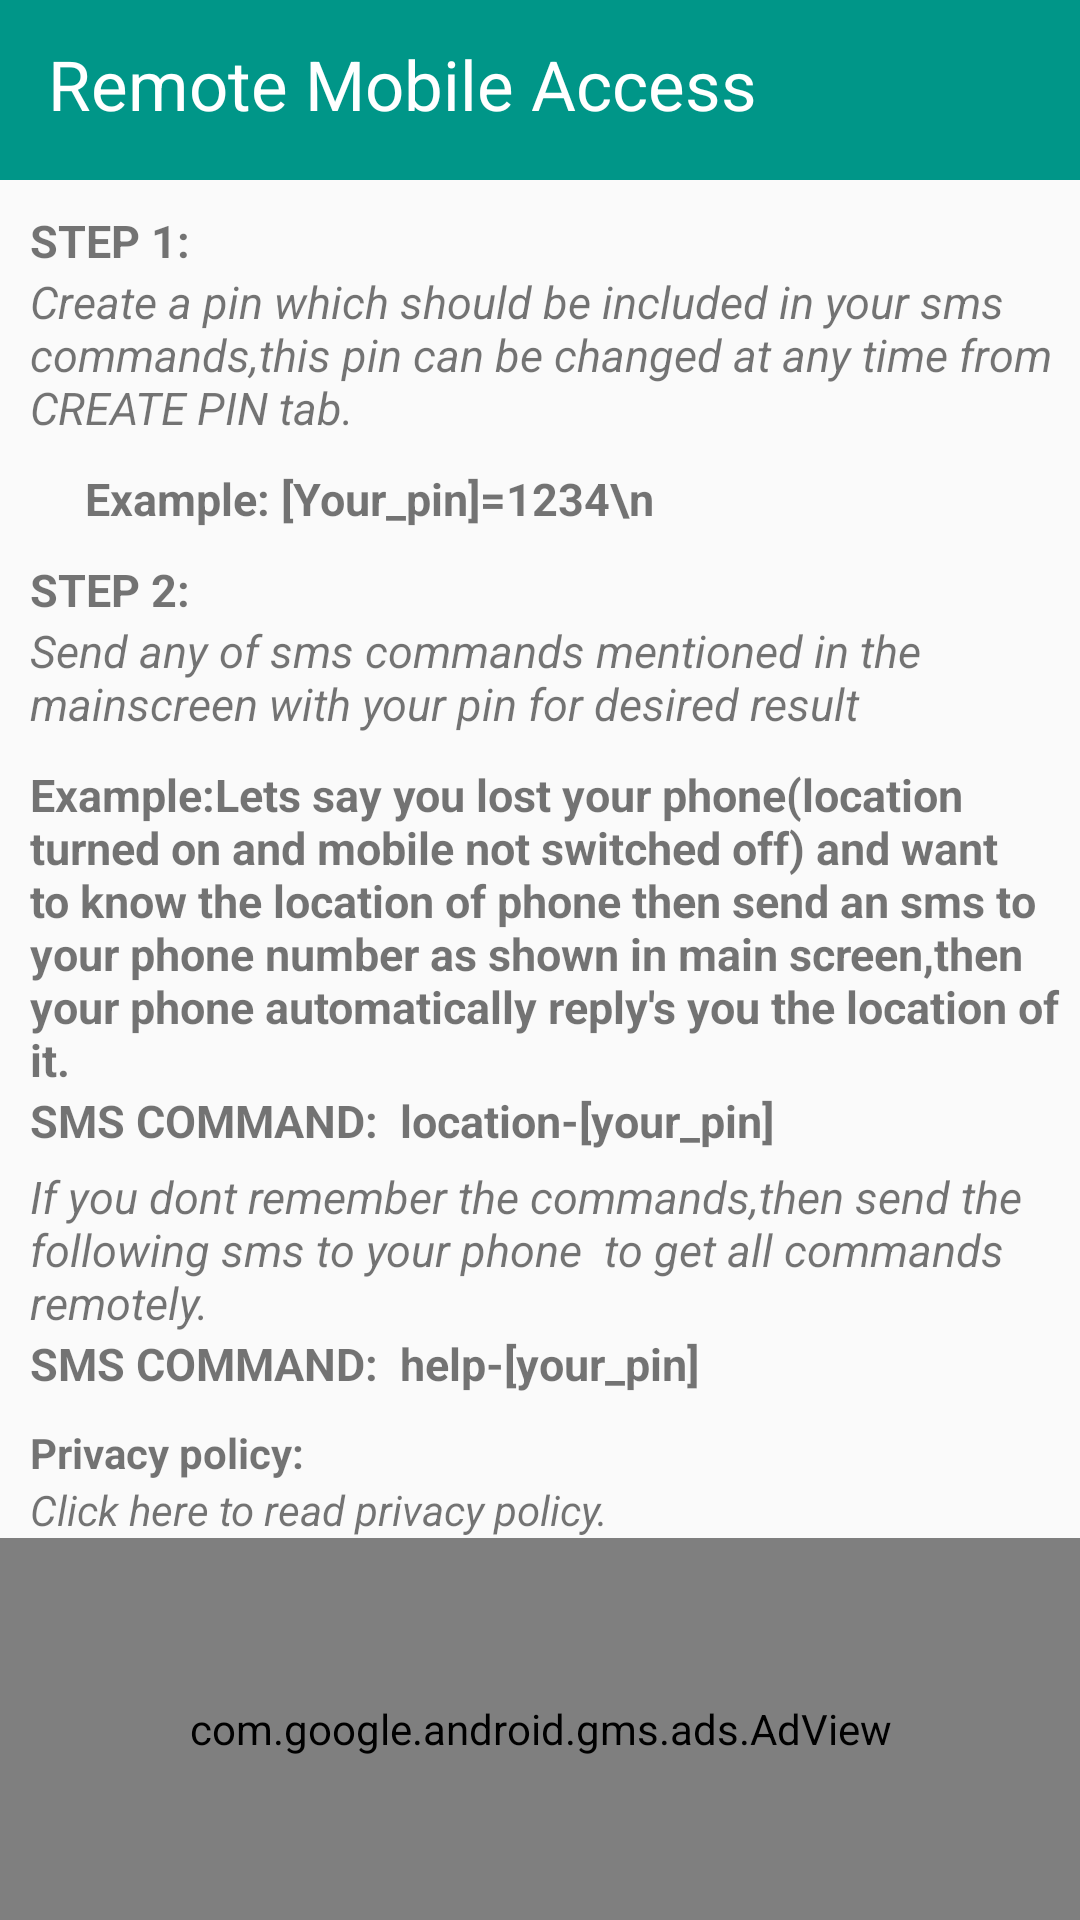

This screen was rendered from an Android layout file. Write that file and the resources it references.
<!-- AndroidManifest.xml: application theme AppTheme -->
<!-- res/layout/activity_info.xml -->
<?xml version="1.0" encoding="utf-8"?>
<LinearLayout xmlns:android="http://schemas.android.com/apk/res/android"
    xmlns:ads="http://schemas.android.com/apk/res-auto"
    xmlns:app="http://schemas.android.com/apk/res-auto"
    xmlns:tools="http://schemas.android.com/tools"
    android:layout_width="match_parent"
    android:layout_height="match_parent"
    android:orientation="vertical"
    tools:context="main.com.project_p.Info">

    <android.support.design.widget.AppBarLayout
        android:layout_width="match_parent"
        android:layout_height="60dp"
        android:background="#009688"
        android:backgroundTint="#009688"
        android:isScrollContainer="false"
        android:theme="@style/AppTheme.AppBarOverlay">

        <android.support.v7.widget.Toolbar
            android:id="@+id/toolbar"
            android:layout_width="match_parent"
            android:layout_height="?attr/actionBarSize"
            android:background="#009688"
            app:popupTheme="@style/AppTheme.PopupOverlay">


            <TextView
                android:layout_width="wrap_content"
                android:layout_height="wrap_content"
                android:text="Remote Mobile Access"
                android:textColor="#ffffff"
                android:textSize="23dp" />
        </android.support.v7.widget.Toolbar>
    </android.support.design.widget.AppBarLayout>

    <ScrollView
        android:layout_width="match_parent"
        android:layout_height="wrap_content">

        <LinearLayout
            android:layout_width="match_parent"
            android:layout_height="match_parent"
            android:orientation="vertical">


            <TextView
                android:layout_width="wrap_content"
                android:layout_height="wrap_content"
                android:paddingLeft="10dp"
                android:paddingTop="10dp"
                android:text="STEP 1:"
                android:textSize="15dp"
                android:textStyle="bold" />

            <TextView
                android:layout_width="wrap_content"
                android:layout_height="wrap_content"
                android:paddingLeft="10dp"
                android:text="Create a pin which should be included in your sms commands,this pin can be changed at any time from CREATE PIN tab."
                android:textSize="15dp"
                android:textStyle="italic" />

            <TextView
                android:layout_width="wrap_content"
                android:layout_height="wrap_content"
                android:paddingLeft="10dp"
                android:paddingTop="10dp"
                android:text="     Example: [Your_pin]=1234\n                      "
                android:textSize="15dp"
                android:textStyle="bold" />

            <TextView
                android:layout_width="wrap_content"
                android:layout_height="wrap_content"
                android:paddingLeft="10dp"
                android:paddingTop="10dp"
                android:text="STEP 2:"
                android:textSize="15dp"
                android:textStyle="bold" />

            <TextView
                android:layout_width="wrap_content"
                android:layout_height="wrap_content"
                android:paddingLeft="10dp"
                android:text="Send any of sms commands mentioned in the mainscreen with your pin for desired result"
                android:textSize="15dp"
                android:textStyle="italic" />

            <TextView
                android:layout_width="wrap_content"
                android:layout_height="wrap_content"
                android:paddingLeft="10dp"
                android:paddingTop="10dp"
                android:text="Example:Lets say you lost your phone(location turned on and mobile not switched off) and want to know the location of phone then send an sms to your phone number as shown in main screen,then your phone automatically reply's you the location of it."
                android:textSize="15dp"
                android:textStyle="bold" />

            <TextView
                android:layout_width="wrap_content"
                android:layout_height="wrap_content"
                android:paddingLeft="10dp"
                android:text="SMS COMMAND:  location-[your_pin]"
                android:textAlignment="center"
                android:textSize="15dp"
                android:textStyle="bold" />


            <TextView
                android:layout_width="wrap_content"
                android:layout_height="wrap_content"
                android:paddingLeft="10dp"
                android:paddingTop="5dp"
                android:text="If you dont remember the commands,then send the following sms to your phone  to get all commands remotely."
                android:textSize="15dp"
                android:textStyle="italic" />

            <TextView
                android:layout_width="wrap_content"
                android:layout_height="wrap_content"
                android:text="SMS COMMAND:  help-[your_pin]"
                android:textAlignment="center"
                android:paddingLeft="10dp"
                android:textSize="15dp"
                android:textStyle="bold" />
            <TextView
                android:layout_width="wrap_content"
                android:paddingTop="10dp"
                android:paddingLeft="10dp"
                android:textStyle="bold"
                android:layout_height="wrap_content"
                android:text="Privacy policy:"/>
            <TextView
                android:layout_width="wrap_content"
                android:layout_height="wrap_content"
                android:textStyle="italic"
                android:paddingLeft="10dp"
                android:onClick="privacy"
                android:id="@+id/policy"
                android:text="Click here to read privacy policy."/>
        </LinearLayout>
    </ScrollView>
    <com.google.android.gms.ads.AdView
        android:id="@+id/adViewss"
        android:layout_gravity="bottom"
        android:layout_width="match_parent"
        android:layout_height="match_parent"
        ads:adSize="BANNER"
        ads:adUnitId="ca-app-pub-3801128517387888/5547569255"></com.google.android.gms.ads.AdView>


</LinearLayout>
<!-- resources referenced by this layout -->
<resources>
  <style name="AppTheme.AppBarOverlay" parent="ThemeOverlay.AppCompat.Dark.ActionBar" />
  <style name="AppTheme.PopupOverlay" parent="ThemeOverlay.AppCompat.Light" />
  <style name="AppTheme" parent="Theme.AppCompat.Light.DarkActionBar">
          
          <item name="colorPrimary">@color/appbar</item>
          <item name="colorPrimaryDark">@color/appbar</item>
          <item name="colorAccent">@color/colorAccent</item>
          <item name="android:statusBarColor">@color/appbar</item>
      </style>
  <color name="appbar">#009688</color>
  <color name="colorAccent">#ff4081</color>
</resources>
